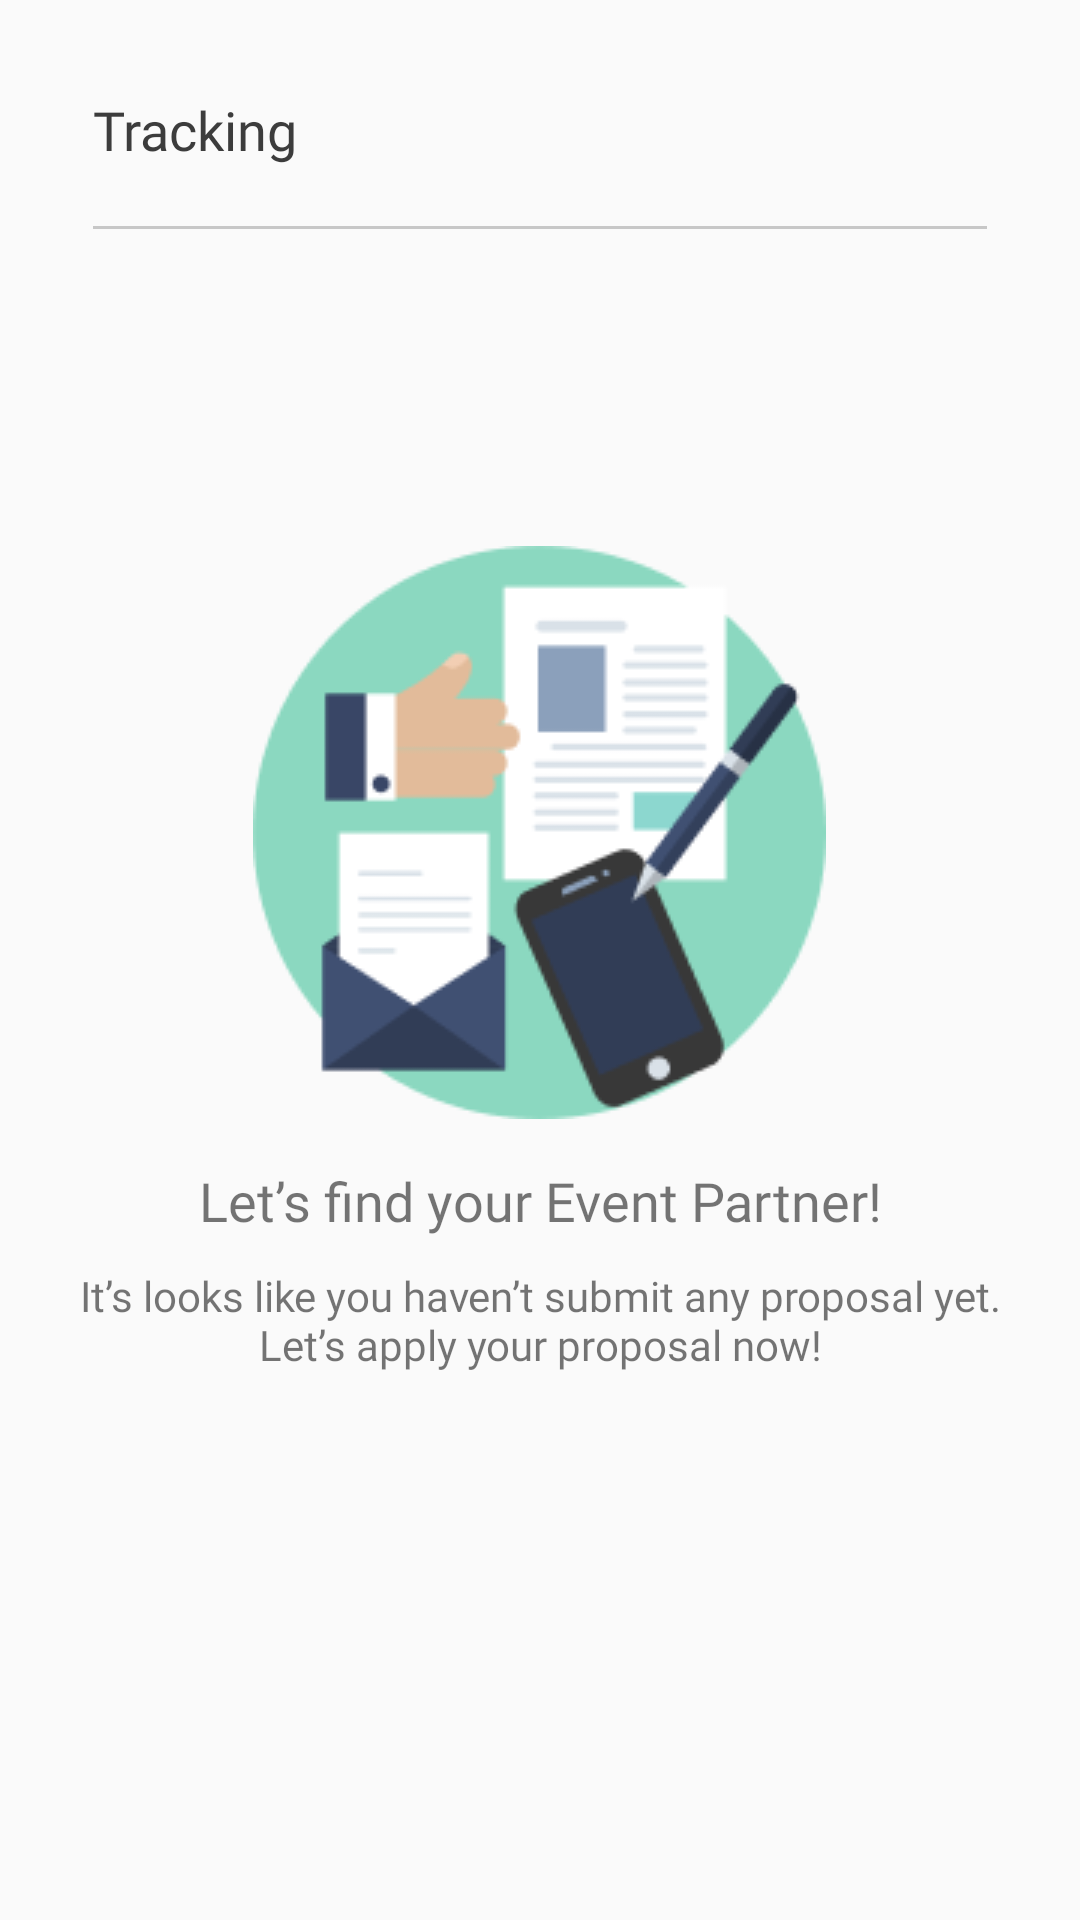

This screen was rendered from an Android layout file. Write that file and the resources it references.
<!-- AndroidManifest.xml: application theme AppTheme -->
<!-- res/layout/fragment_tracking.xml -->
<?xml version="1.0" encoding="utf-8"?>
<RelativeLayout xmlns:android="http://schemas.android.com/apk/res/android"
    xmlns:app="http://schemas.android.com/apk/res-auto"
    xmlns:tools="http://schemas.android.com/tools"
    android:layout_width="match_parent"
    android:layout_height="match_parent">

    <TextView
        android:id="@+id/tracking"
        android:layout_width="match_parent"
        android:layout_height="wrap_content"

        android:layout_alignParentLeft="true"
        android:layout_alignParentTop="true"
        android:layout_marginTop="31dp"
        android:layout_marginLeft="31dp"
        android:fontFamily="@font/montserrat_bold"
        android:gravity="top"
        android:text="Tracking"
        android:textAppearance="@style/tracking"
        tools:layout_editor_absoluteX="33dp"
        tools:layout_editor_absoluteY="33dp" />

    <View
        android:id="@+id/line"
        android:layout_width="wrap_content"
        android:layout_height="1dp"
        android:layout_below="@id/tracking"
        android:layout_marginLeft="31dp"
        android:layout_marginTop="20dp"
        android:layout_marginRight="31dp"
        android:background="#C7C7C7" />

    <androidx.recyclerview.widget.RecyclerView
        android:id="@+id/rv_tracking"
        android:layout_below="@id/line"
        android:layout_marginLeft="32dp"
        android:layout_marginRight="32dp"
        android:layout_marginTop="10dp"
        android:layout_width="match_parent"
        android:layout_height="match_parent"
        tools:listitem="@layout/item_tracking"
        android:visibility="invisible"/>


    <LinearLayout
        android:layout_width="match_parent"
        android:layout_height="wrap_content"
        android:orientation="vertical"
        android:layout_centerInParent="true"
        android:visibility="visible">

    <ImageView
        android:id="@+id/img_no_track"
        android:layout_width="wrap_content"
        android:layout_height="wrap_content"
        android:background="@drawable/no_track"
        android:layout_gravity="center"/>

    <TextView
        android:id="@+id/text_no_track"
        android:layout_width="match_parent"
        android:layout_height="wrap_content"
        android:text="Let’s find your Event Partner!"
        android:textSize="18sp"
        android:fontFamily="@font/montserrat_bold"
        android:layout_below="@id/img_no_track"
        android:gravity="center"
        android:layout_marginTop="15dp"/>

    <TextView
        android:id="@+id/desc_no_track"
        android:layout_width="match_parent"
        android:layout_height="wrap_content"
        android:text="@string/apply_prop"
        android:layout_below="@id/text_no_track"
        android:gravity="center"
        android:layout_marginTop="10dp"
        android:layout_marginLeft="20dp"
        android:layout_marginRight="20dp"
        android:fontFamily="@font/montserrat"
        android:textSize="14sp"/>

    </LinearLayout>




</RelativeLayout>
<!-- res/layout/item_tracking.xml (included above) -->
<?xml version="1.0" encoding="utf-8"?>
<androidx.cardview.widget.CardView xmlns:android="http://schemas.android.com/apk/res/android"
    xmlns:app="http://schemas.android.com/apk/res-auto"
    xmlns:card_view="http://schemas.android.com/apk/res-auto"
    xmlns:tools="http://schemas.android.com/tools"
    android:id="@+id/card_view"
    android:layout_width="match_parent"
    android:layout_height="wrap_content"
    android:layout_gravity="center"
    android:layout_marginTop="10dp"
    android:layout_marginRight="10dp"
    android:layout_marginLeft="10dp"
    app:cardUseCompatPadding="true"
    card_view:cardCornerRadius="10dp"
    >

    <RelativeLayout
        android:padding="8dp"
        android:layout_width="match_parent"
        android:layout_height="wrap_content">


        <ImageView
            android:id="@+id/img_item_photo"
            android:layout_width="93dp"
            android:layout_height="93dp"
            tools:src="@color/colorAccent" />

        <TextView
            android:id="@+id/tv_item_name"
            android:layout_width="150dp"
            android:layout_height="wrap_content"
            android:layout_marginLeft="16dp"
            android:layout_marginRight="16dp"
            android:layout_marginTop="10dp"
            android:ellipsize="end"
            android:fontFamily="@font/montserrat"
            android:textSize="12sp"
            android:layout_toEndOf="@id/img_item_photo"
            tools:text="Company Name" />

        <TextView
            android:id="@+id/tvId"
            android:layout_below="@id/tv_item_name"
            android:layout_width="150dp"
            android:layout_height="wrap_content"
            android:layout_centerVertical="true"
            android:layout_marginLeft="16dp"
            android:layout_marginRight="16dp"
            android:ellipsize="end"
            android:fontFamily="@font/montserrat"
            android:textSize="12sp"
            android:layout_toEndOf="@id/img_item_photo"
            tools:text="ID : 123456678990" />

        <TextView
            android:id="@+id/tvStatus"
            android:layout_below="@id/tvId"
            android:layout_width="150dp"
            android:layout_height="wrap_content"
            android:layout_centerVertical="true"
            android:layout_marginLeft="16dp"
            android:layout_marginRight="16dp"
            android:ellipsize="end"
            android:fontFamily="@font/montserrat"
            android:textSize="9sp"
            android:layout_toEndOf="@id/img_item_photo"
            tools:text="Proposal has been received by respondent. " />

        <TextView
            android:id="@+id/Date"
            android:layout_below="@id/tvStatus"
            android:layout_width="150dp"
            android:layout_height="wrap_content"
            android:layout_centerVertical="true"
            android:layout_marginLeft="16dp"
            android:layout_marginRight="16dp"
            android:ellipsize="end"
            android:fontFamily="@font/montserrat"
            android:textSize="8sp"
            android:layout_toEndOf="@id/img_item_photo"
            tools:text="27 May 2020" />

    </RelativeLayout>
</androidx.cardview.widget.CardView>
<!-- resources referenced by this layout -->
<resources>
  <!-- drawable no_track: png bitmap (drawable, 11212 bytes) -->
  <string name="apply_prop">It’s looks like you haven’t submit any proposal yet. Let’s apply your proposal now!</string>
  <style name="tracking">
          <item name="android:textSize">18sp</item>
          <item name="android:textColor">#3C3C3C</item>
      </style>
  <style name="AppTheme" parent="Theme.AppCompat.Light.NoActionBar">
          
          <item name="colorPrimary">#74A3D4</item>
          <item name="colorPrimaryDark">#506898</item>
          <item name="colorAccent">#74A3D4</item>
      </style>
  <!-- not gathered from this repository: default colours our renderer supplied (Android Studio template values) -->
  <color name="colorAccent">#FF03DAC5</color>
</resources>
